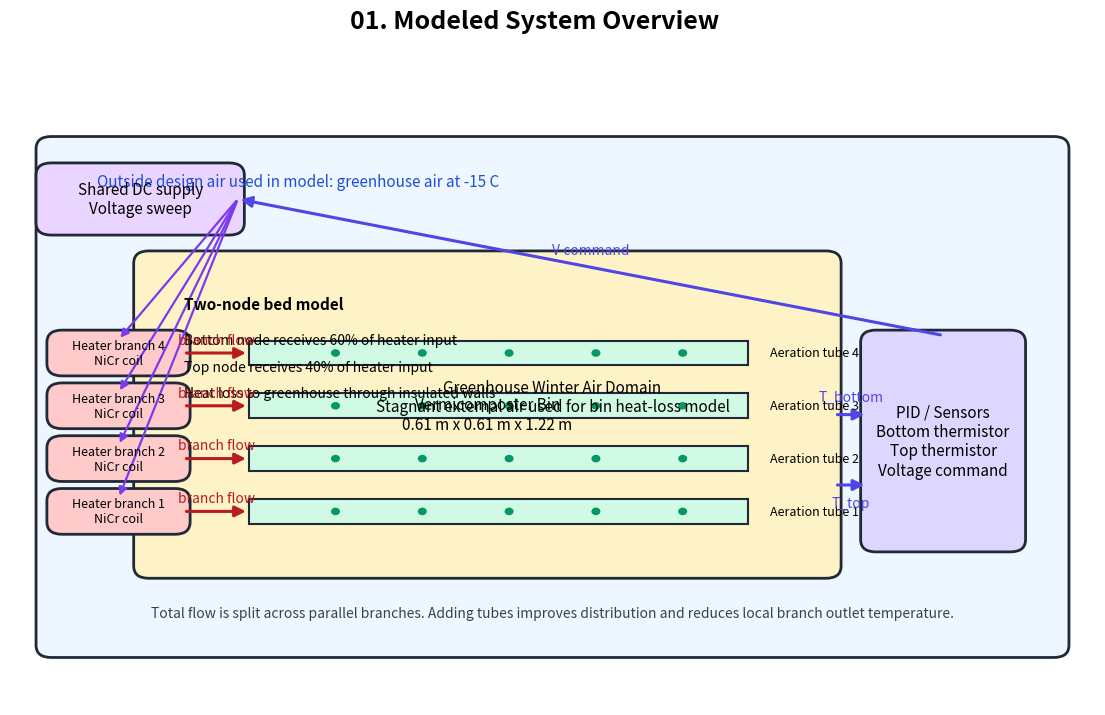
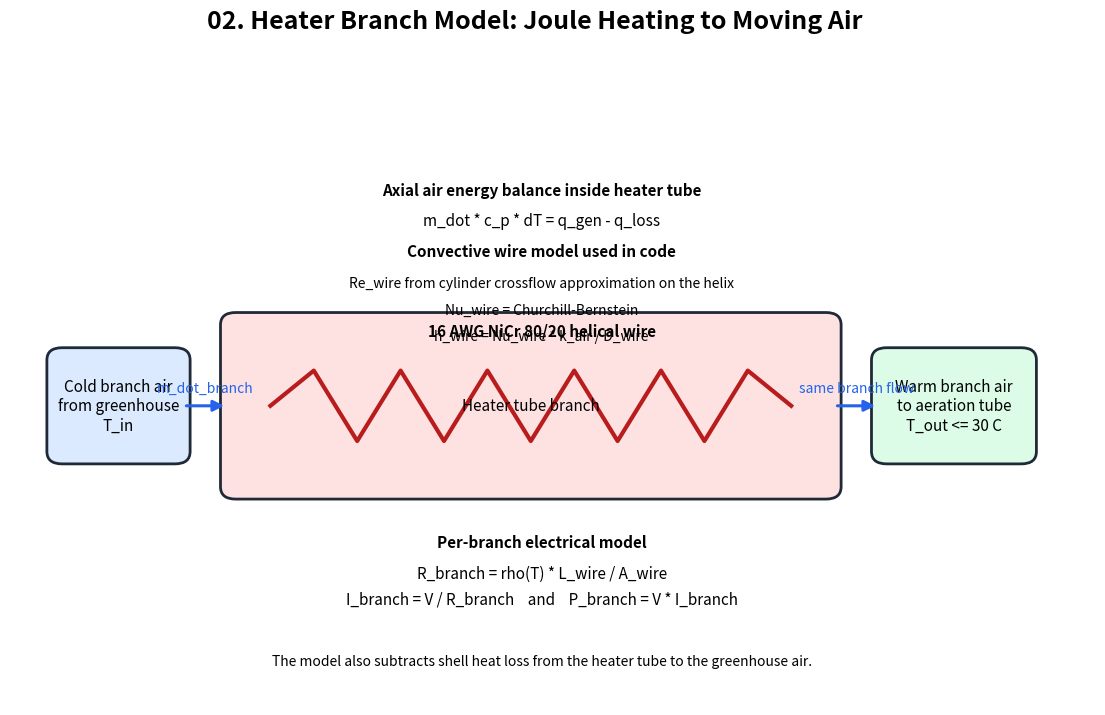
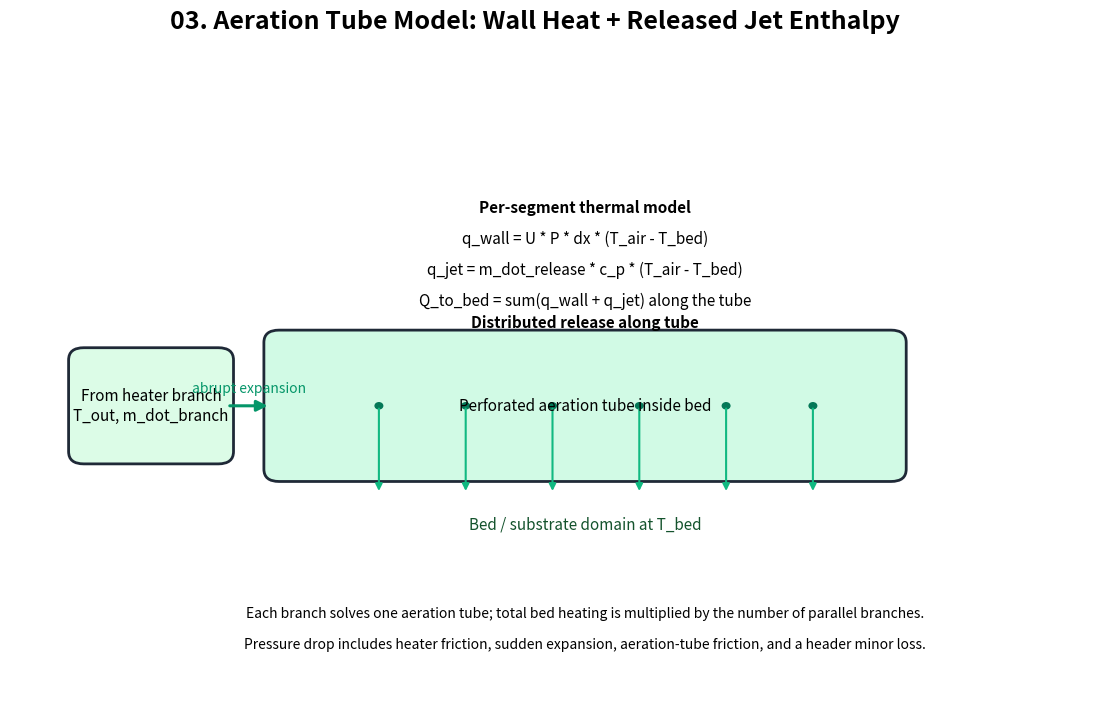
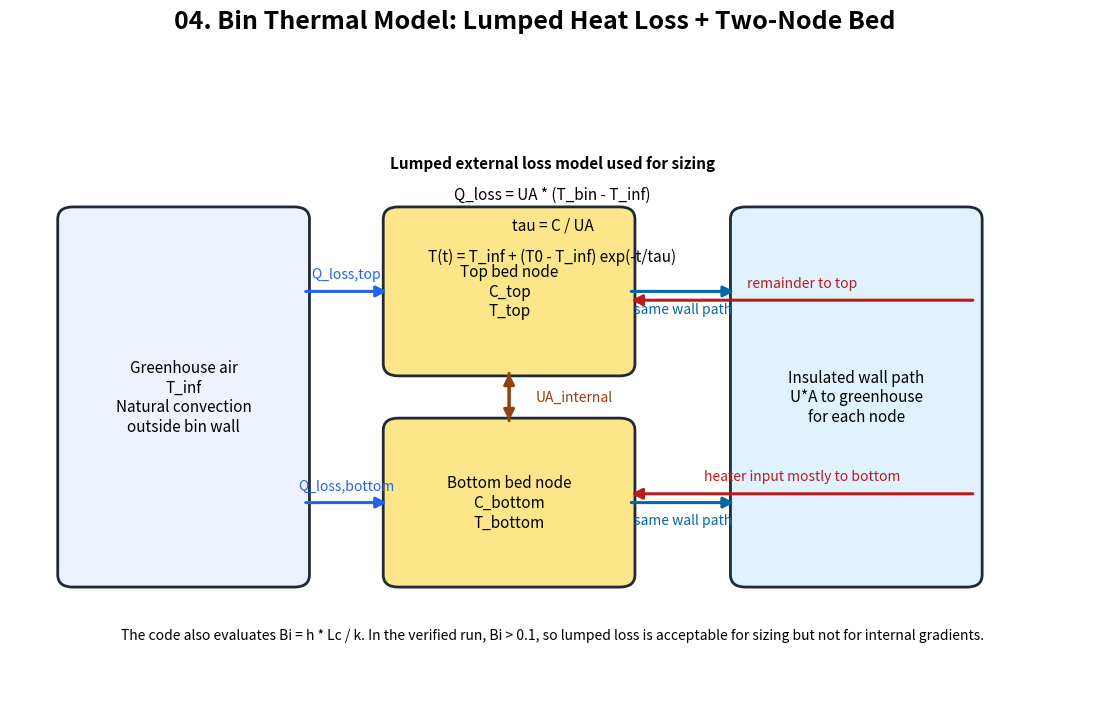
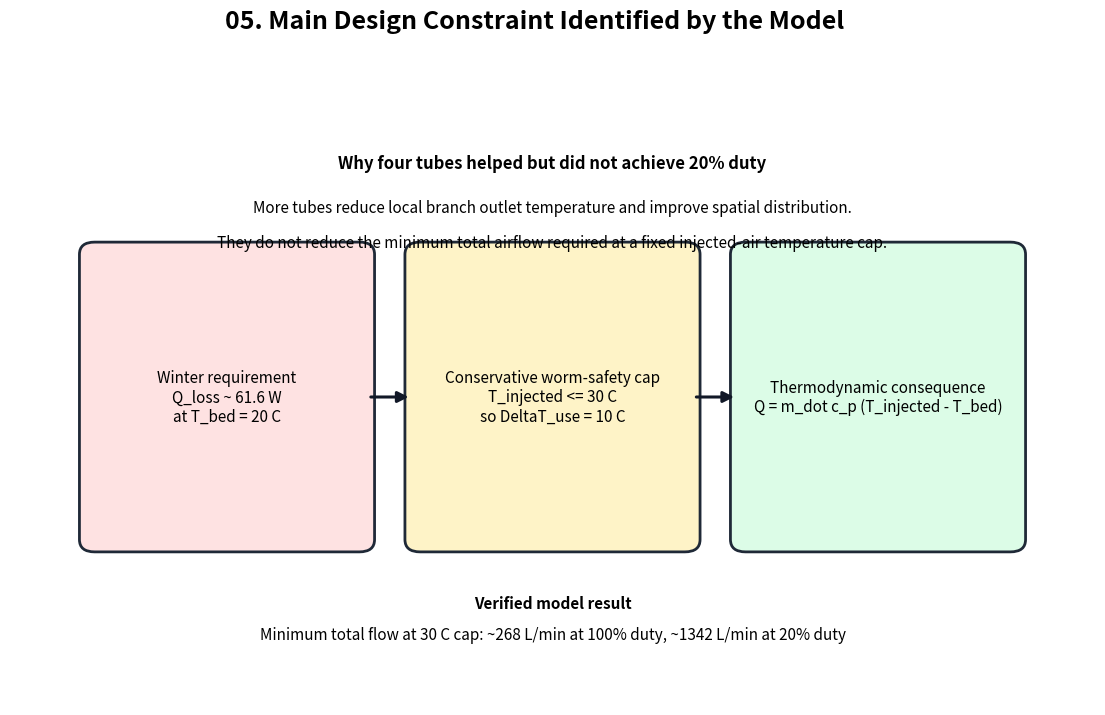

Generate these figures, in order, with matplotlib:
from pathlib import Path

import matplotlib.pyplot as plt
from matplotlib.patches import Circle, FancyArrowPatch, FancyBboxPatch, Rectangle


OUT_DIR = Path(r"C:\Users\cezar\CHEG4143W_HeatingModel\heating_diagrams")
OUT_DIR.mkdir(parents=True, exist_ok=True)


def setup_fig(title, size=(14, 8)):
    fig, ax = plt.subplots(figsize=size)
    ax.set_xlim(0, 100)
    ax.set_ylim(0, 70)
    ax.axis("off")
    fig.suptitle(title, fontsize=18, fontweight="bold", y=0.98)
    return fig, ax


def label_box(ax, xy, w, h, text, fc, ec="#1f2937", fontsize=11, lw=2, rounded=True):
    if rounded:
        patch = FancyBboxPatch(
            xy,
            w,
            h,
            boxstyle="round,pad=0.6,rounding_size=1.4",
            linewidth=lw,
            edgecolor=ec,
            facecolor=fc,
        )
    else:
        patch = Rectangle(xy, w, h, linewidth=lw, edgecolor=ec, facecolor=fc)
    ax.add_patch(patch)
    ax.text(xy[0] + w / 2, xy[1] + h / 2, text, ha="center", va="center", fontsize=fontsize)
    return patch


def arrow(ax, p0, p1, text=None, color="#111827", lw=2.2, ms=16, text_offset=(0, 0)):
    arr = FancyArrowPatch(p0, p1, arrowstyle="-|>", mutation_scale=ms, linewidth=lw, color=color)
    ax.add_patch(arr)
    if text:
        xm = 0.5 * (p0[0] + p1[0]) + text_offset[0]
        ym = 0.5 * (p0[1] + p1[1]) + text_offset[1]
        ax.text(xm, ym, text, fontsize=10, ha="center", va="center", color=color)
    return arr


def save(fig, name):
    png = OUT_DIR / f"{name}.png"
    svg = OUT_DIR / f"{name}.svg"
    fig.savefig(png, dpi=220, bbox_inches="tight")
    fig.savefig(svg, bbox_inches="tight")
    plt.close(fig)


def diagram_01_system_overview():
    fig, ax = setup_fig("01. Modeled System Overview")

    label_box(ax, (3, 6), 94, 58, "Greenhouse Winter Air Domain\nStagnant external air used for bin heat-loss model", "#eef7ff")
    ax.text(8, 59, "Outside design air used in model: greenhouse air at -15 C", fontsize=11, color="#1d4ed8")

    label_box(ax, (12, 15), 64, 36, "Vermicomposter Bin\n0.61 m x 0.61 m x 1.22 m", "#fef3c7")
    ax.text(16, 45, "Two-node bed model", fontsize=11, fontweight="bold")
    ax.text(16, 41, "Bottom node receives 60% of heater input", fontsize=10)
    ax.text(16, 38, "Top node receives 40% of heater input", fontsize=10)
    ax.text(16, 35, "Heat loss to greenhouse through insulated walls", fontsize=10)

    # Four parallel tubes
    yvals = [22, 28, 34, 40]
    for i, y in enumerate(yvals, start=1):
        label_box(ax, (22, y - 1.4), 46, 2.8, "", "#d1fae5", rounded=False, lw=1.5)
        for x in [30, 38, 46, 54, 62]:
            ax.add_patch(Circle((x, y), 0.35, color="#059669"))
        ax.text(70, y, f"Aeration tube {i}", va="center", fontsize=9)

    # Heater branches
    for i, y in enumerate(yvals, start=1):
        label_box(ax, (4, y - 2.0), 12, 4.0, f"Heater branch {i}\nNiCr coil", "#fecaca", fontsize=9)
        arrow(ax, (16, y), (22, y), "branch flow", color="#b91c1c", text_offset=(0, 1.5))

    label_box(ax, (3, 54), 18, 7, "Shared DC supply\nVoltage sweep", "#e9d5ff")
    for y in yvals:
        arrow(ax, (21, 57.5), (10, y + 1.5), color="#7c3aed", lw=1.6, ms=12)

    label_box(ax, (79, 18), 14, 24, "PID / Sensors\nBottom thermistor\nTop thermistor\nVoltage command", "#ddd6fe")
    arrow(ax, (76, 33), (79, 33), "T_bottom", color="#4f46e5", text_offset=(0, 2))
    arrow(ax, (76, 25), (79, 25), "T_top", color="#4f46e5", text_offset=(0, -2))
    arrow(ax, (86, 42), (21, 57.5), "V command", color="#4f46e5", text_offset=(0, 2))

    ax.text(
        50,
        10,
        "Total flow is split across parallel branches. Adding tubes improves distribution and reduces local branch outlet temperature.",
        ha="center",
        fontsize=10,
        color="#374151",
    )

    save(fig, "01_system_overview")


def diagram_02_heater_branch():
    fig, ax = setup_fig("02. Heater Branch Model: Joule Heating to Moving Air")

    label_box(ax, (4, 28), 12, 12, "Cold branch air\nfrom greenhouse\nT_in", "#dbeafe")
    label_box(ax, (20, 24), 56, 20, "Heater tube branch", "#fee2e2")
    label_box(ax, (80, 28), 14, 12, "Warm branch air\nto aeration tube\nT_out <= 30 C", "#dcfce7")

    arrow(ax, (16, 34), (20, 34), "m_dot_branch", color="#2563eb", text_offset=(0, 2))
    arrow(ax, (76, 34), (80, 34), "same branch flow", color="#2563eb", text_offset=(0, 2))

    # Wire helix impression
    xs = [24, 28, 32, 36, 40, 44, 48, 52, 56, 60, 64, 68, 72]
    ys = [34, 38, 30, 38, 30, 38, 30, 38, 30, 38, 30, 38, 34]
    ax.plot(xs, ys, color="#b91c1c", linewidth=3)
    ax.text(49, 42, "16 AWG NiCr 80/20 helical wire", ha="center", fontsize=11, fontweight="bold")

    ax.text(49, 18, "Per-branch electrical model", ha="center", fontsize=11, fontweight="bold")
    ax.text(49, 14.5, "R_branch = rho(T) * L_wire / A_wire", ha="center", fontsize=11)
    ax.text(49, 11.5, "I_branch = V / R_branch    and    P_branch = V * I_branch", ha="center", fontsize=11)

    ax.text(49, 51, "Convective wire model used in code", ha="center", fontsize=11, fontweight="bold")
    ax.text(49, 47.5, "Re_wire from cylinder crossflow approximation on the helix", ha="center", fontsize=10)
    ax.text(49, 44.5, "Nu_wire = Churchill-Bernstein", ha="center", fontsize=10)
    ax.text(49, 41.5, "h_wire = Nu_wire * k_air / D_wire", ha="center", fontsize=10)

    ax.text(49, 58, "Axial air energy balance inside heater tube", ha="center", fontsize=11, fontweight="bold")
    ax.text(49, 54.5, "m_dot * c_p * dT = q_gen - q_loss", ha="center", fontsize=11)
    ax.text(49, 4.5, "The model also subtracts shell heat loss from the heater tube to the greenhouse air.", ha="center", fontsize=10)

    save(fig, "02_heater_branch")


def diagram_03_aeration_tube():
    fig, ax = setup_fig("03. Aeration Tube Model: Wall Heat + Released Jet Enthalpy")

    label_box(ax, (6, 28), 14, 12, "From heater branch\nT_out, m_dot_branch", "#dcfce7")
    label_box(ax, (24, 26), 58, 16, "Perforated aeration tube inside bed", "#d1fae5")
    arrow(ax, (20, 34), (24, 34), "abrupt expansion", color="#059669", text_offset=(0, 2))

    # Holes and release arrows
    for x in [34, 42, 50, 58, 66, 74]:
        ax.add_patch(Circle((x, 34), 0.35, color="#047857"))
        arrow(ax, (x, 34), (x, 24), color="#10b981", lw=1.5, ms=10)

    ax.text(53, 43, "Distributed release along tube", ha="center", fontsize=11, fontweight="bold")
    ax.text(53, 20, "Bed / substrate domain at T_bed", ha="center", fontsize=11, color="#14532d")

    ax.text(53, 56, "Per-segment thermal model", ha="center", fontsize=11, fontweight="bold")
    ax.text(53, 52.5, "q_wall = U * P * dx * (T_air - T_bed)", ha="center", fontsize=11)
    ax.text(53, 49.0, "q_jet = m_dot_release * c_p * (T_air - T_bed)", ha="center", fontsize=11)
    ax.text(53, 45.5, "Q_to_bed = sum(q_wall + q_jet) along the tube", ha="center", fontsize=11)

    ax.text(53, 10, "Each branch solves one aeration tube; total bed heating is multiplied by the number of parallel branches.", ha="center", fontsize=10)
    ax.text(53, 6.5, "Pressure drop includes heater friction, sudden expansion, aeration-tube friction, and a header minor loss.", ha="center", fontsize=10)

    save(fig, "03_aeration_tube_heat_release")


def diagram_04_bin_thermal_model():
    fig, ax = setup_fig("04. Bin Thermal Model: Lumped Heat Loss + Two-Node Bed")

    label_box(ax, (5, 14), 22, 42, "Greenhouse air\nT_inf\nNatural convection\noutside bin wall", "#eef2ff")
    label_box(ax, (35, 14), 22, 18, "Bottom bed node\nC_bottom\nT_bottom", "#fde68a")
    label_box(ax, (35, 38), 22, 18, "Top bed node\nC_top\nT_top", "#fde68a")
    label_box(ax, (67, 14), 22, 42, "Insulated wall path\nU*A to greenhouse\nfor each node", "#e0f2fe")

    arrow(ax, (27, 23), (35, 23), "Q_loss,bottom", color="#2563eb", text_offset=(0, 2))
    arrow(ax, (27, 47), (35, 47), "Q_loss,top", color="#2563eb", text_offset=(0, 2))
    arrow(ax, (57, 23), (67, 23), "same wall path", color="#0369a1", text_offset=(0, -2))
    arrow(ax, (57, 47), (67, 47), "same wall path", color="#0369a1", text_offset=(0, -2))
    arrow(ax, (46, 32), (46, 38), "UA_internal", color="#92400e", text_offset=(6, 0))
    arrow(ax, (46, 38), (46, 32), color="#92400e")

    arrow(ax, (89, 24), (57, 24), "heater input mostly to bottom", color="#b91c1c", text_offset=(0, 2))
    arrow(ax, (89, 46), (57, 46), "remainder to top", color="#b91c1c", text_offset=(0, 2))

    ax.text(50, 61, "Lumped external loss model used for sizing", ha="center", fontsize=11, fontweight="bold")
    ax.text(50, 57.5, "Q_loss = UA * (T_bin - T_inf)", ha="center", fontsize=11)
    ax.text(50, 54.0, "tau = C / UA", ha="center", fontsize=11)
    ax.text(50, 50.5, "T(t) = T_inf + (T0 - T_inf) exp(-t/tau)", ha="center", fontsize=11)

    ax.text(50, 7.5, "The code also evaluates Bi = h * Lc / k. In the verified run, Bi > 0.1, so lumped loss is acceptable for sizing but not for internal gradients.", ha="center", fontsize=10)

    save(fig, "04_bin_lumped_and_two_node_model")


def diagram_05_constraints():
    fig, ax = setup_fig("05. Main Design Constraint Identified by the Model")

    label_box(ax, (7, 18), 26, 34, "Winter requirement\nQ_loss ~ 61.6 W\nat T_bed = 20 C", "#fee2e2")
    label_box(ax, (37, 18), 26, 34, "Conservative worm-safety cap\nT_injected <= 30 C\nso DeltaT_use = 10 C", "#fef3c7")
    label_box(ax, (67, 18), 26, 34, "Thermodynamic consequence\nQ = m_dot c_p (T_injected - T_bed)", "#dcfce7")

    arrow(ax, (33, 35), (37, 35), color="#111827")
    arrow(ax, (63, 35), (67, 35), color="#111827")

    ax.text(50, 61, "Why four tubes helped but did not achieve 20% duty", ha="center", fontsize=12, fontweight="bold")
    ax.text(50, 56, "More tubes reduce local branch outlet temperature and improve spatial distribution.", ha="center", fontsize=11)
    ax.text(50, 52, "They do not reduce the minimum total airflow required at a fixed injected-air temperature cap.", ha="center", fontsize=11)

    ax.text(50, 11, "Verified model result", ha="center", fontsize=11, fontweight="bold")
    ax.text(50, 7.5, "Minimum total flow at 30 C cap: ~268 L/min at 100% duty, ~1342 L/min at 20% duty", ha="center", fontsize=11)

    save(fig, "05_core_constraint_and_duty_cycle")


def main():
    diagram_01_system_overview()
    diagram_02_heater_branch()
    diagram_03_aeration_tube()
    diagram_04_bin_thermal_model()
    diagram_05_constraints()
    print(f"Saved diagrams to {OUT_DIR}")


if __name__ == "__main__":
    main()
